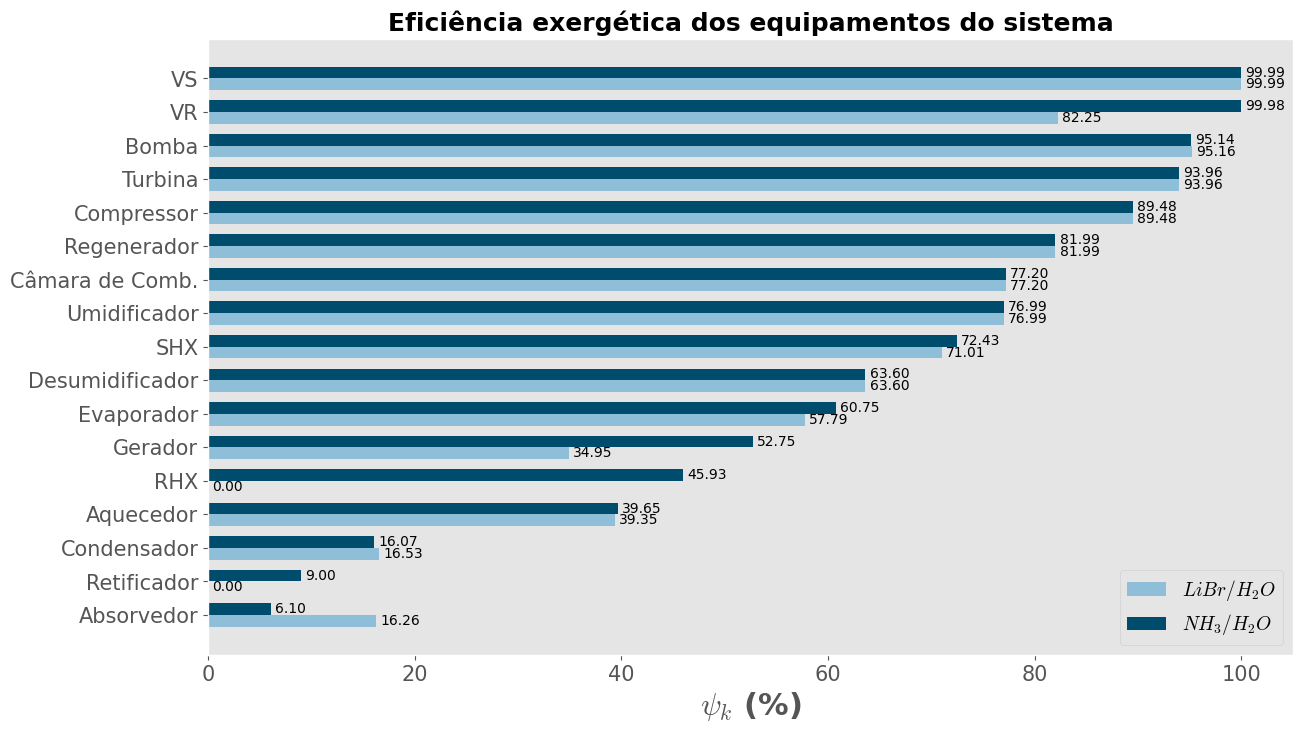

The matplotlib source for this figure: (Note: this script raises an exception after producing the figure.)
import os
import matplotlib
import matplotlib.pyplot as plt
import matplotlib.font_manager as font_manager
from mpl_toolkits.axes_grid1.inset_locator import inset_axes
import numpy as np
import itertools


def matploblib_config():
    plt.style.use("ggplot")

    font_dir = [r"C:\Root\Download\computer-modern"]
    for font in font_manager.findSystemFonts(font_dir):
        font_manager.fontManager.addfont(font)

    matplotlib.rcParams["mathtext.fontset"] = "cm"
    matplotlib.rcParams["font.family"] = "CMU Serif"

    axes = {
        "labelsize": 22,
        "titlesize": 18,
        "titleweight": "bold",
        "labelweight": "bold",
    }
    matplotlib.rc("axes", **axes)

    lines = {"linewidth": 2}
    matplotlib.rc("lines", **lines)

    legends = {"fontsize": 14}
    matplotlib.rc("legend", **legends)

    savefig = {"dpi": 300}
    matplotlib.rc("savefig", **savefig)

    matplotlib.rcParams["axes.prop_cycle"] = matplotlib.cycler(
        color=["8fbed9", "004c6d"]
    )
    matplotlib.rcParams["ytick.labelsize"] = 15
    matplotlib.rcParams["xtick.labelsize"] = 15


def exd_graph():
    exd_k_libr = {
        "compressor": 15.8719014,
        "regenerador": 35.9994965,
        "cc": 163.205706,
        "turbina": 16.4252122,
        "absorvedor": 0.620634485,
        "gerador": 4.52427394,
        "condensador": 0.520269154,
        "evaporador": 0.364249391,
        "vs": 0.002141506,
        "vr": 0.04672878,
        "hx": 0.154546269,
        "bomba": 1.30749E-05,
        "retificador": 0,
        "rhx": 0,
        "umidificador": 8.41433196,
        "desumidificador": 10.2478122,
        "aquecedor": 39.5269246
    }

    exd_k_nh3 = {
        "compressor": 15.8719014,
        "regenerador": 35.9994965,
        "cc": 163.205706,
        "turbina": 16.4252122,
        "absorvedor": 2.36279661,
        "gerador": 4.16686019,
        "condensador": 0.494578691,
        "evaporador": 0.322206188,
        "vs": 0.108074775,
        "vr": 0.033672699,
        "hx": 0.545410987,
        "bomba": 0.006807562,
        "retificador": 0.109811981,
        "rhx": 0.050646134,
        "umidificador": 8.23502758,
        "desumidificador": 10.029415,
        "aquecedor": 38.2098032
    }

    labels = ("Compressor", "Regenerador", "Câmara de Comb.", "Turbina", "Absorvedor", "Gerador", "Condensador",
              "Evaporador", "VS", "VR", "SHX", "Bomba", "Retificador", "RHX", "Umidificador", "Desumidificador",
              "Aquecedor")
    exd_total = {}
    for libr_exd, nh3_exd, label in zip(exd_k_libr.values(), exd_k_nh3.values(), labels):
        exd_total.update({label: (libr_exd, nh3_exd)})

    exd_sorted = dict(sorted(exd_total.items(), key=lambda x: x[1][0]))

    width = 0.35
    labels_sorted = list(exd_sorted.keys())
    libr_sorted = [exd[0] for exd in exd_sorted.values()]
    nh3_sorted = [exd[1] for exd in exd_sorted.values()]

    y_pos = np.arange(len(labels_sorted))

    fig, ax = plt.subplots(figsize=(14, 8))
    rects1 = ax.barh(y_pos - width / 2, libr_sorted, width, label=r'$LiBr/H_2O$')
    rects2 = ax.barh(y_pos + width / 2, nh3_sorted, width, label=r'$NH_3/H_2O$')
    for bars in ax.containers:
        ax.bar_label(bars, fmt="%.2f", padding=3)

    # values = [exd for exd in exd_k_libr.values()]
    # y_pos = np.arange(len(label))

    # ax.barh(y_pos, values, align='center')
    ax.set_yticks(y_pos, labels=labels_sorted)
    ax.set_xlabel(r'$\dot{Ex}_{d,k}$ (kW)')
    ax.set_title('Destruição de exergia nos equipamentos do sistema')
    ax.legend(loc="center right", bbox_to_anchor=(0.98, 0.8))
    axins = inset_axes(ax, width=6.4, height=4, loc=4, borderpad=2)
    # axins.tick_params(labelleft=False, labelbottom=False)

    zoomed_data = dict(itertools.islice(exd_sorted.items(), 9))
    z_labels_sorted = list(zoomed_data.keys())
    z_libr_sorted = [exd[0] for exd in zoomed_data.values()]
    z_nh3_sorted = [exd[1] for exd in zoomed_data.values()]

    z_y_pos = np.arange(len(z_labels_sorted))
    z_rects1 = axins.barh(z_y_pos - width / 2, z_libr_sorted, width, label=r'$LiBr/H_2O$')
    z_rects2 = axins.barh(z_y_pos + width / 2, z_nh3_sorted, width, label=r'$NH_3/H_2O$')
    for bars in axins.containers:
        axins.bar_label(bars, fmt="%.2f", padding=3)
    axins.set_yticks(z_y_pos, labels=z_labels_sorted)
    ax.grid(False)
    axins.grid(False)
    path = r"C:\Root\Drive\Unicamp\[Unicamp]\[Dissertação]\05 - Imagens e diagramas"
    filename = "exd_equipamentos_2.pdf"
    filepath = os.path.join(path, filename)
    plt.savefig(filepath)


def psi_graph():
    psi_k_libr = {
        "compressor": 89.4834085,
        "regenerador": 81.9937253,
        "cc": 77.2006026,
        "turbina": 93.9574472,
        "absorvedor": 16.2562929,
        "gerador": 34.946967,
        "condensador": 16.5331278,
        "evaporador": 57.7866817,
        "vs": 99.9936133,
        "vr": 82.2486342,
        "hx": 71.0114559,
        "bomba": 95.1620773,
        "retificador": 0,
        "rhx": 0,
        "umidificador": 76.9895279,
        "desumidificador": 63.5996644,
        "aquecedor": 39.3516872
    }

    psi_k_nh3 = {
        "compressor": 89.4834085,
        "regenerador": 81.9937253,
        "cc": 77.2006026,
        "turbina": 93.9574472,
        "absorvedor": 6.10080987,
        "gerador": 52.7482211,
        "condensador": 16.0695365,
        "evaporador": 60.7465191,
        "vs": 99.9874831,
        "vr": 99.9838625,
        "hx": 72.4284912,
        "bomba": 95.1422866,
        "retificador": 8.997,
        "rhx": 45.93,
        "umidificador": 76.989493,
        "desumidificador": 63.599674,
        "aquecedor": 39.6467978
    }

    labels = ("Compressor", "Regenerador", "Câmara de Comb.", "Turbina", "Absorvedor", "Gerador", "Condensador",
              "Evaporador", "VS", "VR", "SHX", "Bomba", "Retificador", "RHX", "Umidificador", "Desumidificador",
              "Aquecedor")
    psi_total = {}
    for libr_psi, nh3_psi, label in zip(psi_k_libr.values(), psi_k_nh3.values(), labels):
        psi_total.update({label: (libr_psi, nh3_psi)})

    psi_sorted = dict(sorted(psi_total.items(), key=lambda x: x[1][1]))

    width = 0.35
    labels_sorted = list(psi_sorted.keys())
    libr_sorted = [psi[0] for psi in psi_sorted.values()]
    nh3_sorted = [psi[1] for psi in psi_sorted.values()]

    y_pos = np.arange(len(labels_sorted))

    fig, ax = plt.subplots(figsize=(14, 8))
    rects1 = ax.barh(y_pos - width / 2, libr_sorted, width, label=r'$LiBr/H_2O$')
    rects2 = ax.barh(y_pos + width / 2, nh3_sorted, width, label=r'$NH_3/H_2O$')
    for bars in ax.containers:
        ax.bar_label(bars, fmt="%.2f", padding=3)

    # values = [psi for psi in psi_k_libr.values()]
    # y_pos = np.arange(len(label))

    # ax.barh(y_pos, values, align='center')
    ax.set_yticks(y_pos, labels=labels_sorted)
    ax.set_xlabel(r'$\psi_{k}$ (%)')
    ax.set_title('Eficiência exergética dos equipamentos do sistema')
    ax.legend()

    ax.grid(False)
    path = r"C:\Root\Drive\Unicamp\[Unicamp]\[Dissertação]\05 - Imagens e diagramas"
    filename = "psi_equipamentos_2.pdf"
    filepath = os.path.join(path, filename)
    plt.savefig(filepath)


if __name__ == "__main__":
    matploblib_config()
    psi_graph()
    exd_graph()
